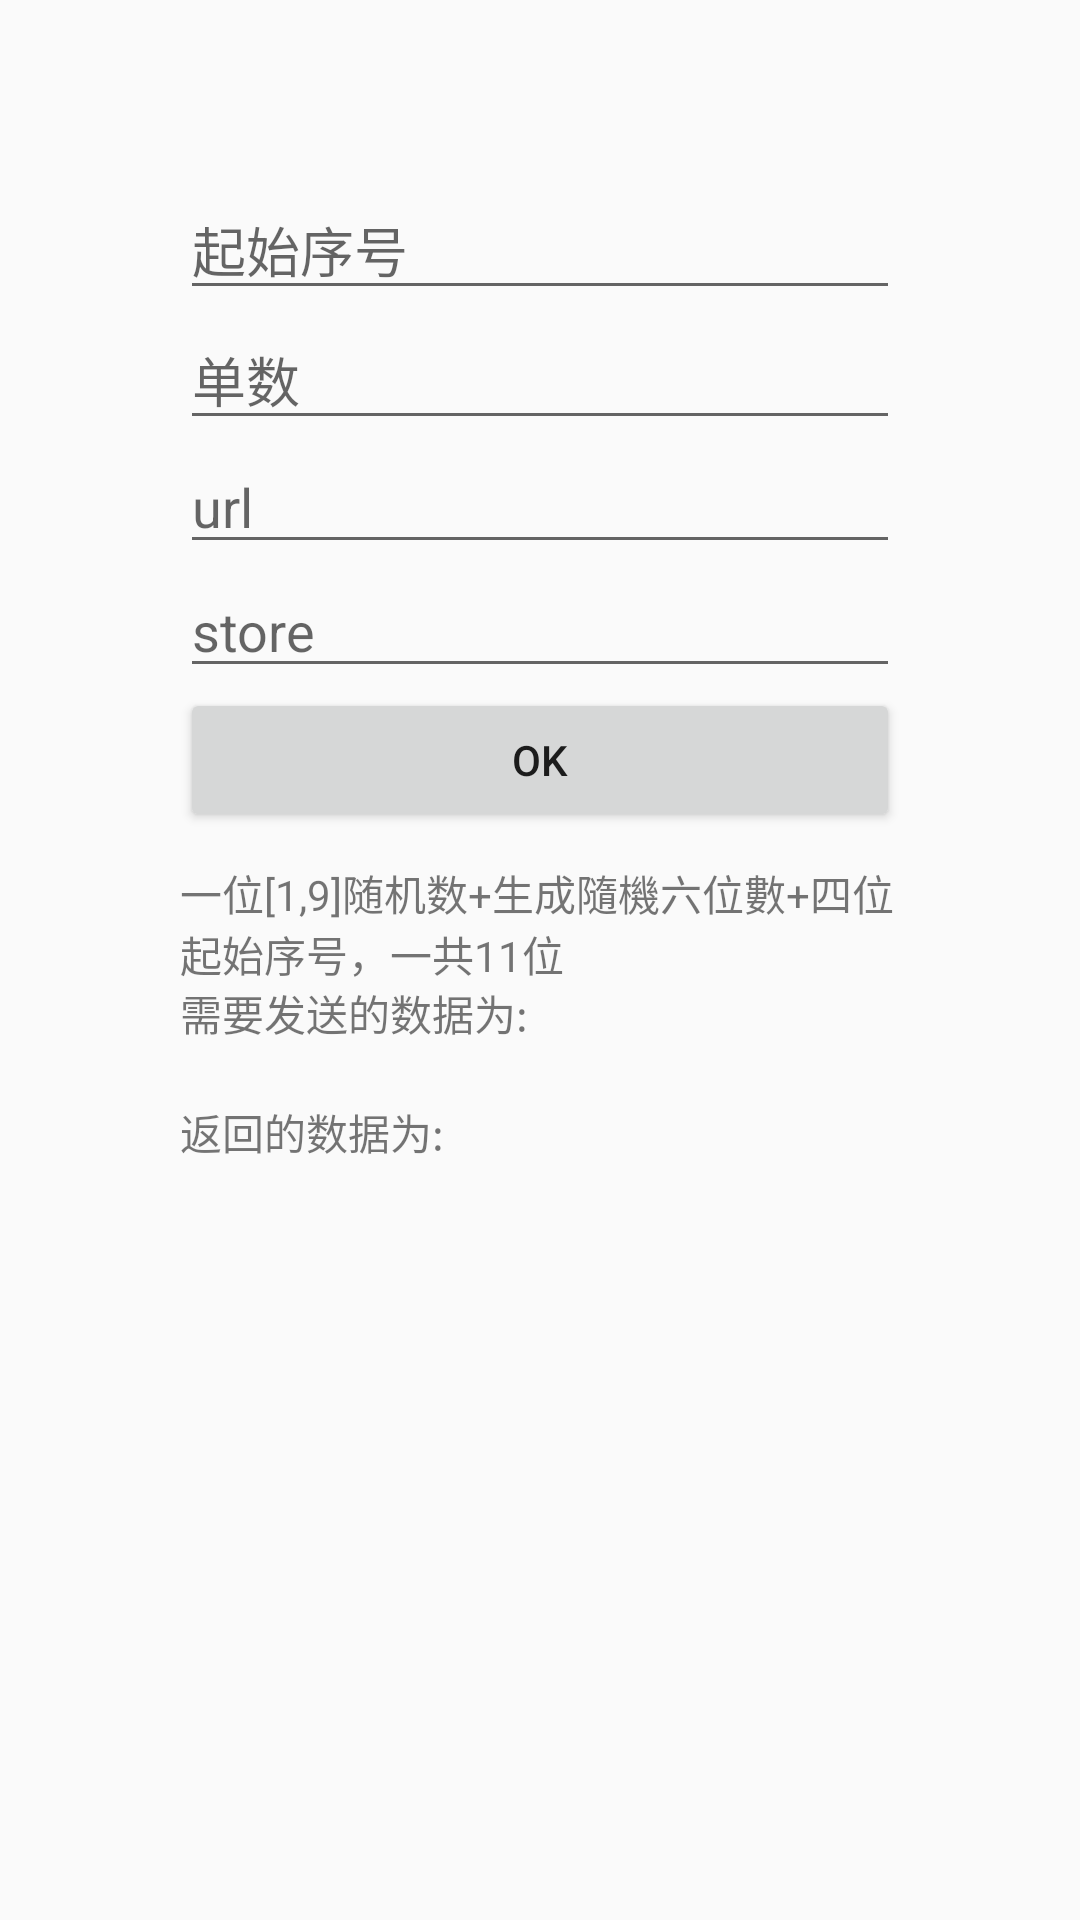

Write the Android layout XML for this screen, with the resource values it uses.
<!-- AndroidManifest.xml: application theme AppTheme -->
<!-- res/layout/activity_okhttp_layout.xml -->
<?xml version="1.0" encoding="utf-8"?>
<LinearLayout xmlns:android="http://schemas.android.com/apk/res/android"
    android:orientation="vertical" android:layout_width="match_parent"
    android:layout_height="match_parent"
    android:padding="60dp">


    <EditText
        android:id="@+id/editText1"
        android:layout_width="match_parent"
        android:layout_height="wrap_content"
        android:ems="10"
        android:hint="起始序号"
        android:inputType="textPersonName"
      />

    <EditText
        android:id="@+id/editText2"
        android:layout_width="match_parent"
        android:layout_height="wrap_content"
        android:ems="10"
        android:hint="单数"
        android:inputType="textPersonName"
       />

    <EditText
        android:id="@+id/editText3"
        android:layout_width="match_parent"
        android:layout_height="wrap_content"
        android:hint="url"
        android:inputType="textPersonName" />

    <EditText
        android:id="@+id/editText4"
        android:layout_width="match_parent"
        android:layout_height="wrap_content"
        android:hint="store"
        android:inputType="textPersonName" />
    <Button
        android:id="@+id/button2"
        android:layout_width="match_parent"
        android:layout_height="wrap_content"
        android:text="OK" />

    <TextView
        android:layout_marginTop="10dp"
        android:layout_width="match_parent"
        android:layout_height="40dp"
        android:text="一位[1,9]随机数+生成隨機六位數+四位起始序号，一共11位" />

    <TextView
        android:layout_width="wrap_content"
        android:layout_height="wrap_content"
        android:text="需要发送的数据为:" />

    <TextView
        android:layout_width="match_parent"
        android:layout_height="wrap_content"
        android:id="@+id/content" />

    <TextView
        android:layout_width="wrap_content"
        android:layout_height="wrap_content"
        android:text="返回的数据为:" />

    <TextView
        android:layout_width="match_parent"
        android:layout_height="wrap_content"
        android:id="@+id/reponse" />
</LinearLayout>
<!-- resources referenced by this layout -->
<resources>
  <style name="AppTheme" parent="Theme.AppCompat.Light.DarkActionBar">
          
          <item name="colorPrimary">@color/colorPrimary</item>
          <item name="colorPrimaryDark">@color/colorPrimaryDark</item>
          <item name="colorAccent">@color/colorAccent</item>
      </style>
  <color name="colorPrimary">#3F51B5</color>
  <color name="colorPrimaryDark">#303F9F</color>
  <color name="colorAccent">#FF4081</color>
</resources>
